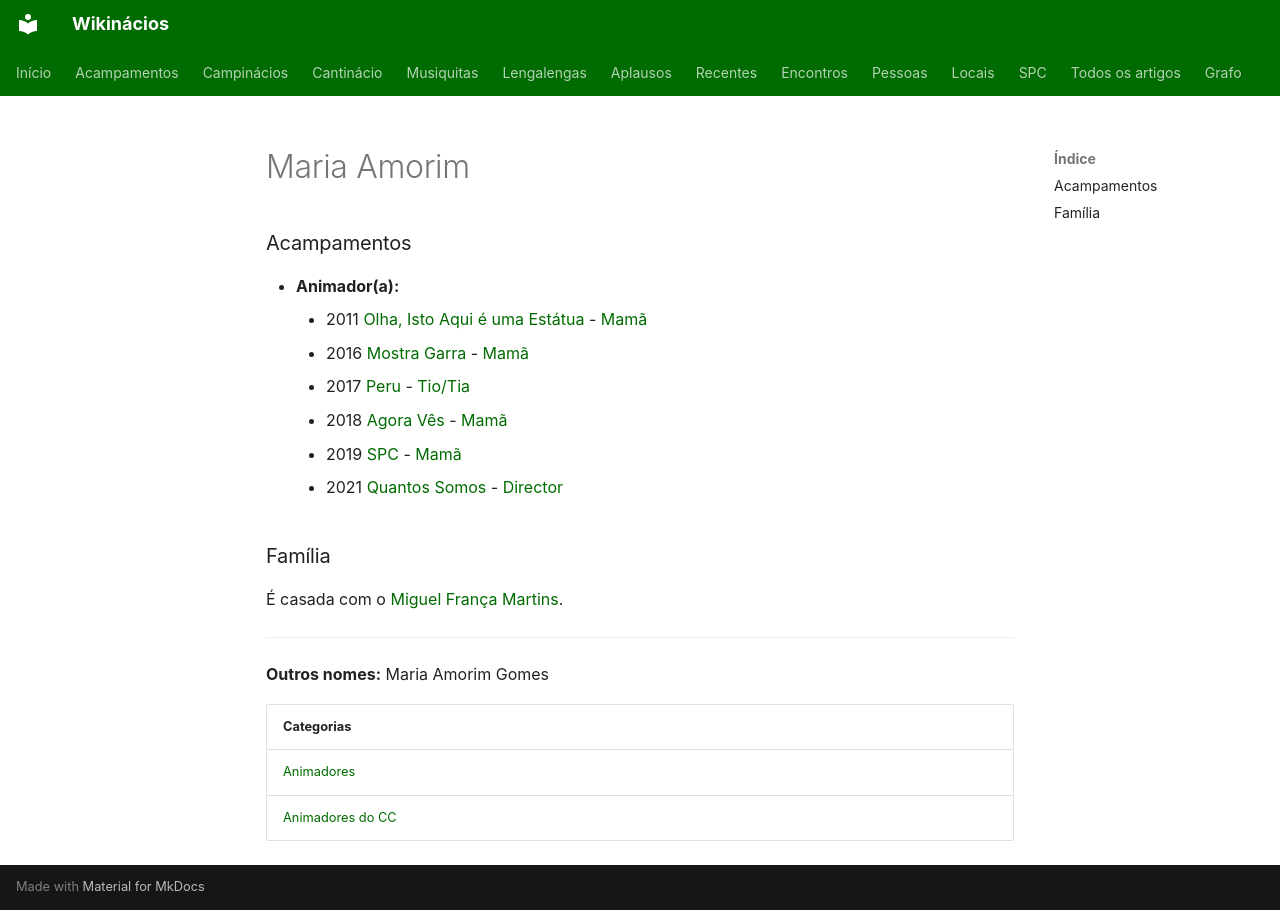

repository: neteinstein/Campinacios · page: Pessoas/M/Maria Amorim.html · generator: mkdocs

# Maria Amorim

### Acampamentos

- **Animador(a):**
    - 2011 [Olha, Isto Aqui é uma Estátua](../../Acampamentos/2011/Olha%2C%20Isto%20Aqui%20%C3%A9%20uma%20Est%C3%A1tua.md) - [Mamã](../../Cargos/Mam%C3%A3.md)
    - 2016 [Mostra Garra](../../Acampamentos/2016/Mostra%20Garra.md) - [Mamã](../../Cargos/Mam%C3%A3.md)
    - 2017 [Peru](../../Acampamentos/2017/Peru.md) - [Tio/Tia](../../Cargos/Tio.md)
    - 2018 [Agora Vês](../../Acampamentos/2018/Agora%20V%C3%AAs.md) - [Mamã](../../Cargos/Mam%C3%A3.md)
    - 2019 [SPC](../../Acampamentos/2019/SPC.md) - [Mamã](../../Cargos/Mam%C3%A3.md)
    - 2021 [Quantos Somos](../../Acampamentos/2021/Quantos%20Somos.md) - [Director](../../Cargos/Director.md)

### Família

É casada com o [Miguel França Martins](Miguel%20Fran%C3%A7a%20Martins.md).

---

**Outros nomes:** Maria Amorim Gomes

| Categorias |
| --- |
| [Animadores](../../Categorias/Animadores.md) |
| [Animadores do CC](../../Categorias/Animadores%20do%20CC.md) |
